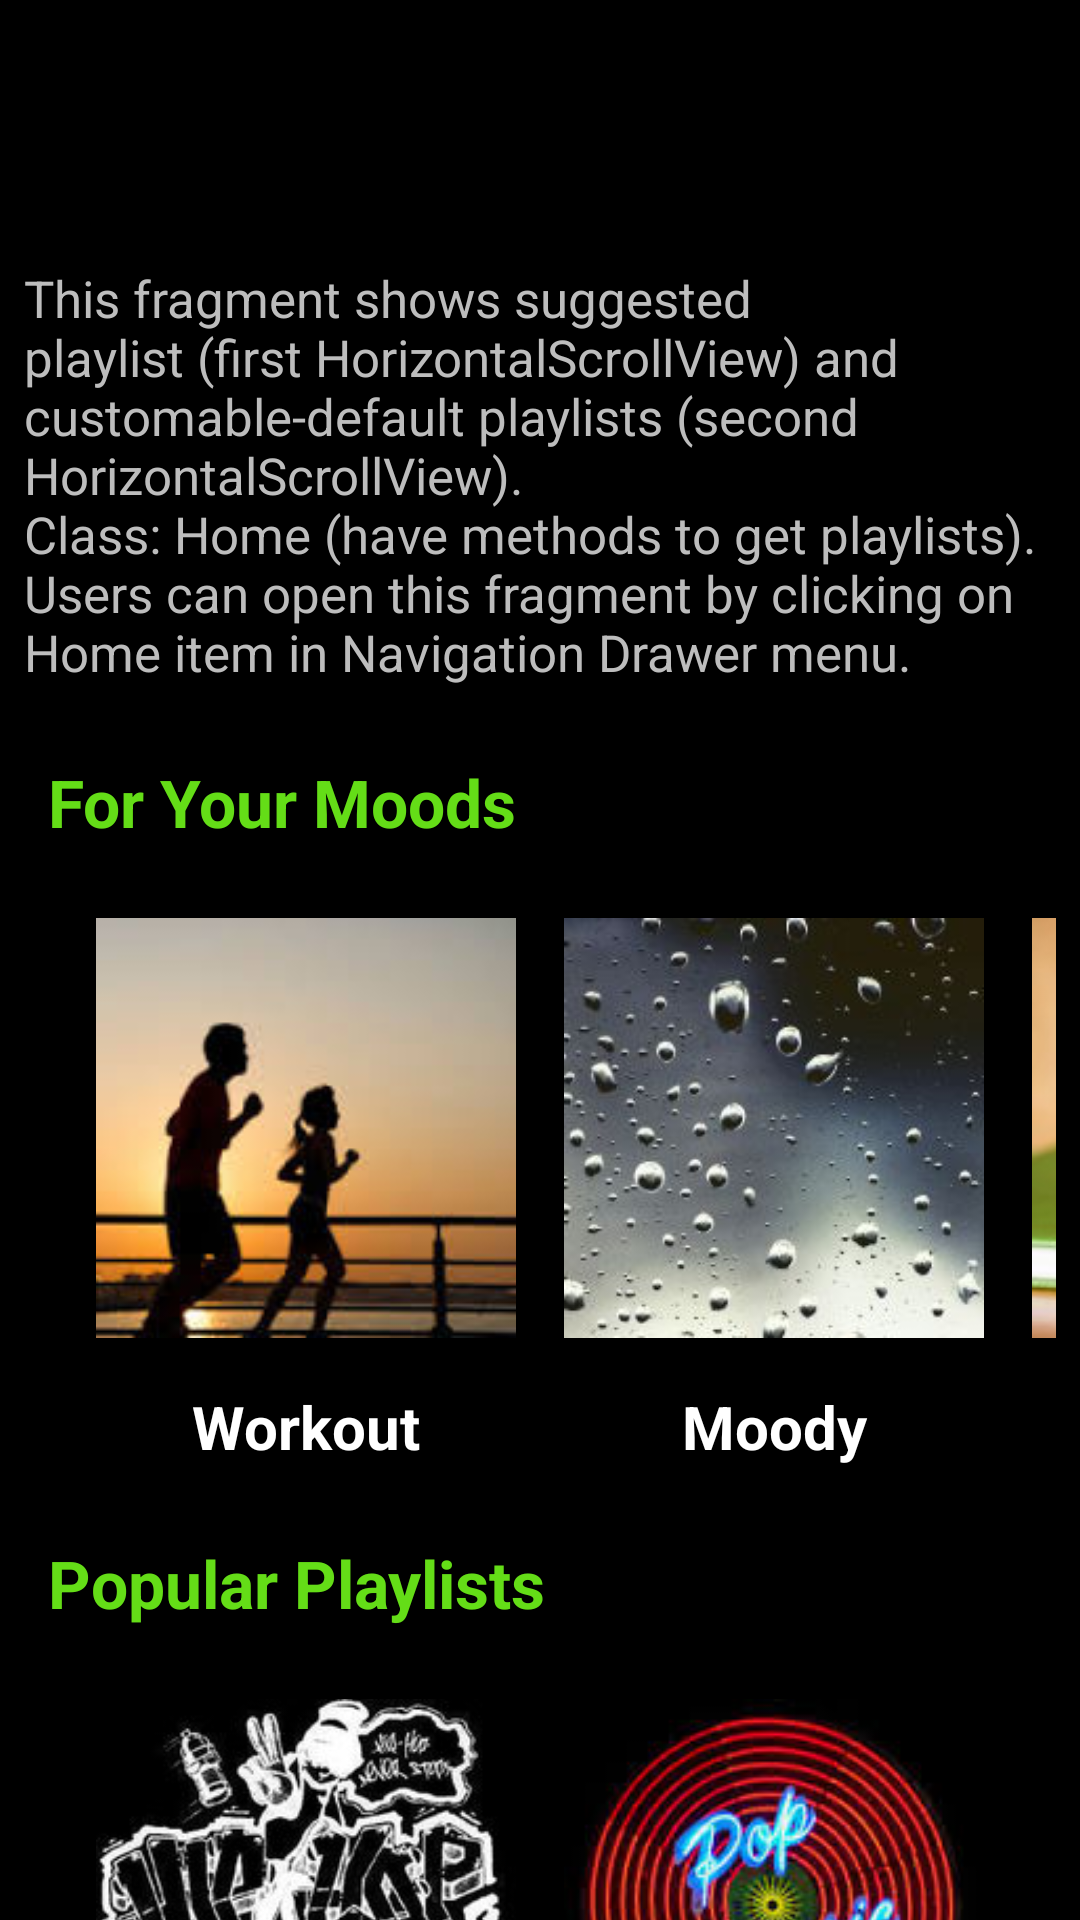

Layout XML and referenced resources for this Android screen:
<!-- AndroidManifest.xml: application theme AppTheme -->
<!-- res/layout/fragment_home.xml -->
<FrameLayout xmlns:android="http://schemas.android.com/apk/res/android"
    xmlns:tools="http://schemas.android.com/tools"
    android:layout_width="match_parent"
    android:layout_height="match_parent"
    android:background="@android:color/black"
    android:paddingTop="40dp"
    tools:context="com.example.android.soundplayer.Home">

    
    <ScrollView
        style="@style/ScrollViewStyle"
        android:paddingTop="@dimen/current_playing_activity_paddingtop">

        <LinearLayout
            android:layout_width="match_parent"
            android:layout_height="wrap_content"
            android:orientation="vertical">
            <TextView
                android:padding="@dimen/small_padding"
                style="@style/ActivityInformation"
                android:text="@string/home_fragment_information"
                android:layout_marginBottom="@dimen/default_padding"/>

            <TextView
                style="@style/HomeCategoryName"
                android:text="@string/for_your_mood" />

            <HorizontalScrollView style="@style/HomeHorizontalScrollView">

                <LinearLayout style="@style/HomeHorizontalLinearLayout">

                    <LinearLayout
                        android:id="@+id/work_out_layout"
                        style="@style/HomeCategoryLayout">

                        <ImageView
                            style="@style/HomeImageView"
                            android:src="@drawable/workout" />

                        <TextView
                            style="@style/HomeCategoryText"
                            android:text="@string/workout" />
                    </LinearLayout>

                    <LinearLayout
                        android:id="@+id/moody_layout"
                        style="@style/HomeCategoryLayout">

                        <ImageView
                            style="@style/HomeImageView"
                            android:src="@drawable/rainy_mood" />

                        <TextView
                            style="@style/HomeCategoryText"
                            android:text="@string/moody" />
                    </LinearLayout>

                    <LinearLayout
                        android:id="@+id/study_layout"
                        style="@style/HomeCategoryLayout">

                        <ImageView
                            style="@style/HomeImageView"
                            android:src="@drawable/study" />

                        <TextView
                            style="@style/HomeCategoryText"
                            android:text="@string/study" />
                    </LinearLayout>

                    <LinearLayout
                        android:id="@+id/summer_layout"
                        style="@style/HomeCategoryLayout">

                        <ImageView
                            style="@style/HomeImageView"
                            android:src="@drawable/summer" />

                        <TextView
                            style="@style/HomeCategoryText"
                            android:text="@string/summer" />
                    </LinearLayout>

                    <LinearLayout
                        android:id="@+id/lullaby_layout"
                        style="@style/HomeCategoryLayout">

                        <ImageView
                            style="@style/HomeImageView"
                            android:src="@drawable/lullaby" />

                        <TextView
                            style="@style/HomeCategoryText"
                            android:text="@string/lullaby" />
                    </LinearLayout>
                </LinearLayout>
            </HorizontalScrollView>

            <TextView
                style="@style/HomeCategoryName"
                android:text="@string/popular_playlist" />

            <HorizontalScrollView style="@style/HomeHorizontalScrollView">

                <LinearLayout style="@style/HomeHorizontalLinearLayout">

                    <LinearLayout
                        android:id="@+id/hiphop_layout"
                        style="@style/HomeCategoryLayout">

                        <ImageView
                            style="@style/HomeImageView"
                            android:src="@drawable/hiphop" />

                        <TextView
                            style="@style/HomeCategoryText"
                            android:text="@string/hiphop" />
                    </LinearLayout>

                    <LinearLayout
                        android:id="@+id/pop_layout"
                        style="@style/HomeCategoryLayout">

                        <ImageView
                            style="@style/HomeImageView"
                            android:src="@drawable/pop" />

                        <TextView
                            style="@style/HomeCategoryText"
                            android:text="@string/pop" />
                    </LinearLayout>

                    <LinearLayout
                        android:id="@+id/rock_layout"
                        style="@style/HomeCategoryLayout">

                        <ImageView
                            style="@style/HomeImageView"
                            android:src="@drawable/rock_n_roll" />

                        <TextView
                            style="@style/HomeCategoryText"
                            android:text="@string/rock" />
                    </LinearLayout>

                    <LinearLayout
                        android:id="@+id/movie_layout"
                        style="@style/HomeCategoryLayout">

                        <ImageView
                            style="@style/HomeImageView"
                            android:src="@drawable/movie" />

                        <TextView
                            style="@style/HomeCategoryText"
                            android:text="@string/movie" />
                    </LinearLayout>

                    <LinearLayout
                        android:id="@+id/dance_layout"
                        style="@style/HomeCategoryLayout">

                        <ImageView
                            style="@style/HomeImageView"
                            android:src="@drawable/dance" />

                        <TextView
                            style="@style/HomeCategoryText"
                            android:text="@string/dance" />
                    </LinearLayout>
                </LinearLayout>
            </HorizontalScrollView>
        </LinearLayout>
    </ScrollView>
</FrameLayout>
<!-- resources referenced by this layout -->
<resources>
  <dimen name="current_playing_activity_paddingtop">40dp</dimen>
  <dimen name="default_padding">16dp</dimen>
  <dimen name="small_padding">8dp</dimen>
  <string name="dance">Dance</string>
  <string name="for_your_mood">For Your Moods</string>
  <string name="hiphop">Hiphop</string>
  <string name="home_fragment_information">This fragment shows suggested playlist (first HorizontalScrollView) and customable-default playlists (second HorizontalScrollView). \nClass: Home (have methods to get playlists). \nUsers can open this fragment by clicking on Home item in Navigation Drawer menu.</string>
  <string name="lullaby">Lullaby</string>
  <string name="moody">Moody</string>
  <string name="movie">Movie</string>
  <string name="pop">Pop</string>
  <string name="popular_playlist">Popular Playlists</string>
  <string name="rock">Rock</string>
  <string name="study">Study</string>
  <string name="summer">Summer</string>
  <string name="workout">Workout</string>
  <style name="ActivityInformation">
          <item name="android:layout_width">match_parent</item>
          <item name="android:layout_height">wrap_content</item>
          <item name="android:textColor">@color/lightGrey</item>
          <item name="android:textSize">17sp</item>
          <item name="android:gravity">center_vertical</item>
      </style>
  <style name="HomeCategoryLayout">
          <item name="android:layout_width">match_parent</item>
          <item name="android:layout_height">match_parent</item>
          <item name="android:orientation">vertical</item>
          <item name="android:paddingLeft">@dimen/small_padding</item>
          <item name="android:paddingRight">@dimen/small_padding</item>
      </style>
  <style name="HomeCategoryText">
          <item name="android:layout_width">match_parent</item>
          <item name="android:layout_height">match_parent</item>
          <item name="android:textColor">@color/white</item>
          <item name="android:textSize">20sp</item>
          <item name="android:textStyle">bold</item>
          <item name="android:gravity">center</item>
      </style>
  <style name="HomeHorizontalLinearLayout">
          <item name="android:layout_width">match_parent</item>
          <item name="android:layout_height">wrap_content</item>
          <item name="android:orientation">horizontal</item>
          <item name="android:padding">@dimen/default_padding</item>
  
      </style>
  <style name="HomeHorizontalScrollView">
          <item name="android:layout_width">match_parent</item>
          <item name="android:layout_height">wrap_content</item>
          <item name="android:layout_margin">@dimen/small_padding</item>
          <item name="android:layout_marginBottom">@dimen/default_padding</item>
      </style>
  <style name="HomeImageView">
          <item name="android:layout_width">@dimen/home_imageview</item>
          <item name="android:layout_height">@dimen/home_imageview</item>
          <item name="android:layout_marginBottom">@dimen/default_padding</item>
      </style>
  <style name="ScrollViewStyle">
          <item name="android:layout_width">match_parent</item>
          <item name="android:layout_height">match_parent</item>
          <item name="android:fillViewport">true</item>
      </style>
  <style name="AppTheme" parent="Theme.AppCompat.Light.DarkActionBar">
          
          <item name="colorPrimary">@color/colorPrimary</item>
          <item name="colorPrimaryDark">@color/colorPrimaryDark</item>
          <item name="colorAccent">@color/colorAccent</item>
      </style>
  <color name="lightGrey">#BDBDBD</color>
  <color name="colorAccent">#64DD17</color>
  <color name="white">#ffffff</color>
  <dimen name="home_imageview">140dp</dimen>
  <color name="colorPrimary">#212121</color>
  <color name="colorPrimaryDark">#000000</color>
</resources>
